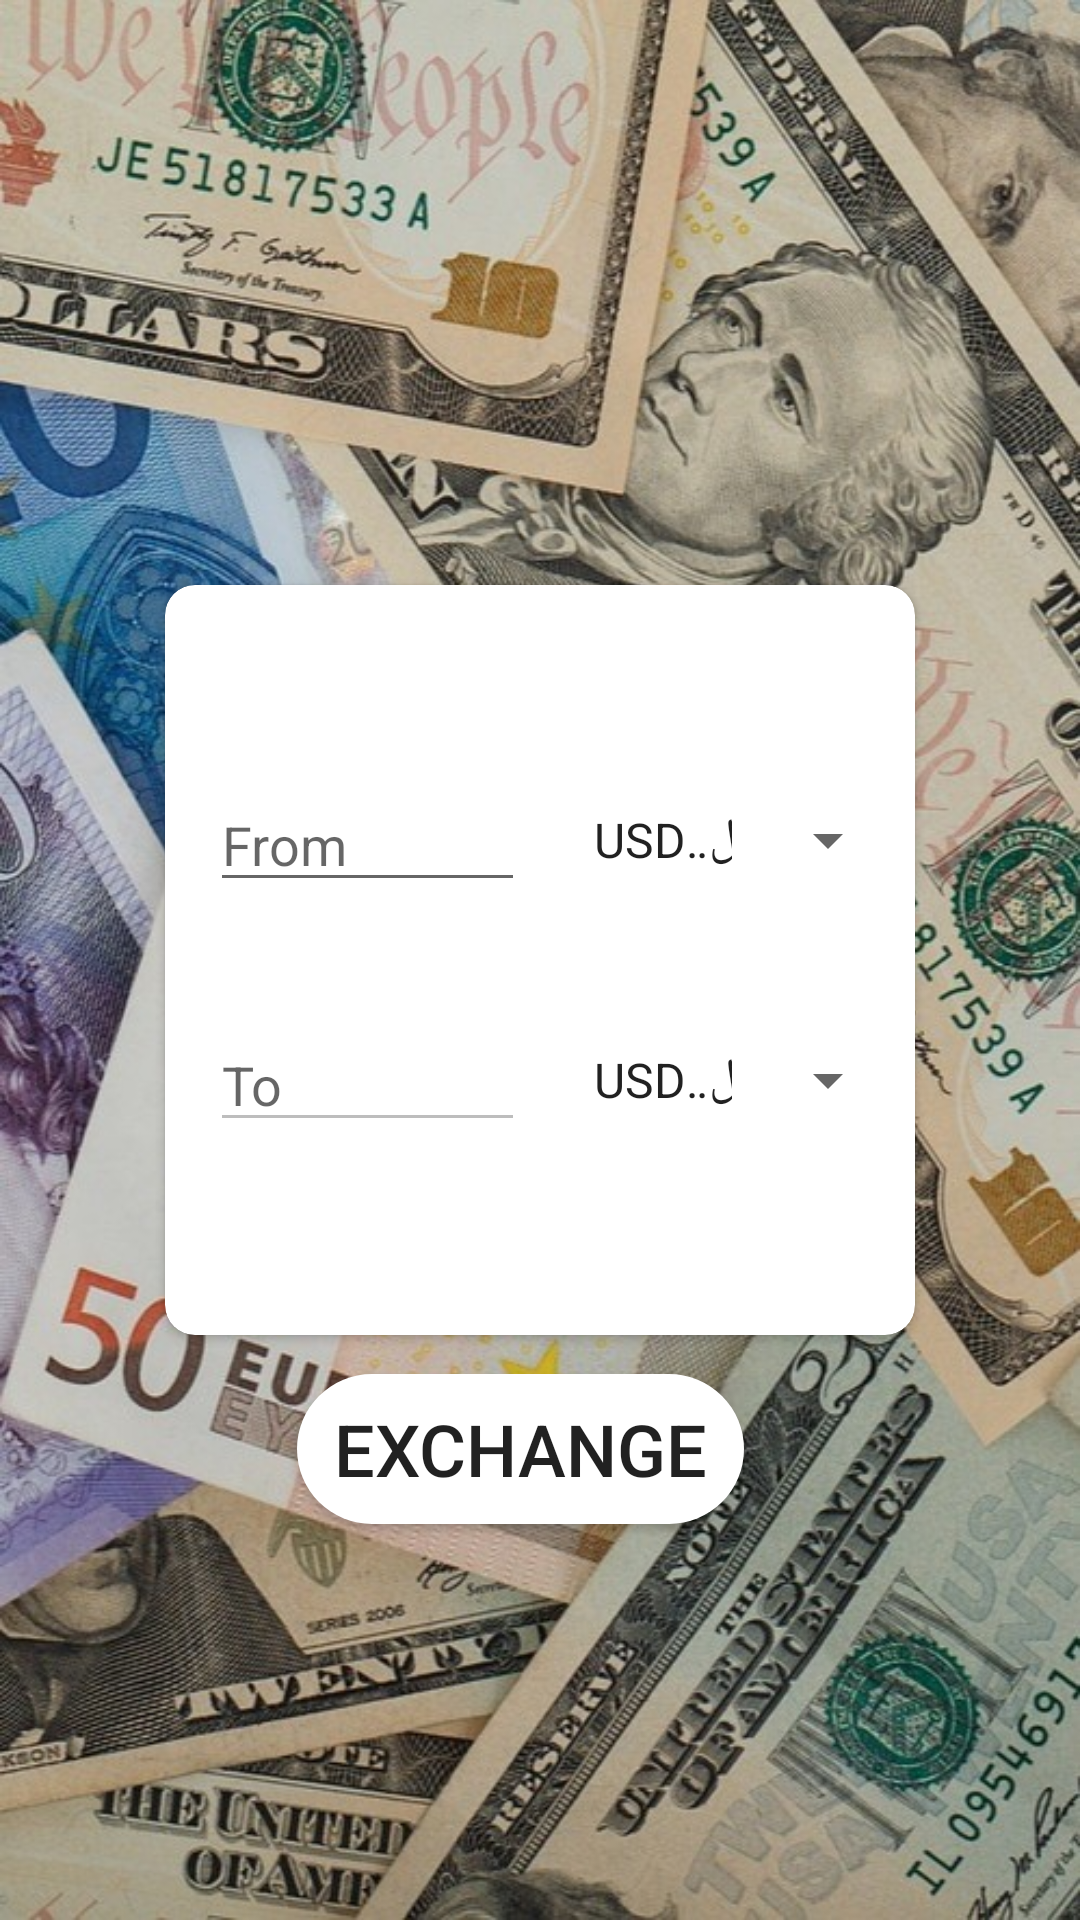

Reconstruct the res/layout file that produces this screen, plus the resources it refers to.
<!-- AndroidManifest.xml: application theme Theme.SecondAss -->
<!-- res/layout/activity_main.xml -->
<RelativeLayout xmlns:android="http://schemas.android.com/apk/res/android"
    xmlns:app="http://schemas.android.com/apk/res-auto"
    xmlns:tools="http://schemas.android.com/tools"
    android:layout_width="match_parent"
    android:layout_height="match_parent"
    android:background="@drawable/background"
    tools:context=".MainActivity">

    <androidx.cardview.widget.CardView
        android:layout_width="250dp"
        android:layout_height="250dp"
        android:layout_centerInParent="true"
        android:layout_marginStart="20dp"
        android:layout_marginTop="20dp"
        android:layout_marginEnd="20dp"
        android:layout_marginBottom="20dp"
        app:cardCornerRadius="10dp">

        <LinearLayout
            android:id="@+id/ll_parent"
            android:layout_width="250dp"
            android:layout_height="250dp"
            android:layout_centerInParent="true"

            android:gravity="center"
            android:orientation="vertical">

            <LinearLayout
                android:id="@+id/ll_firstConversion"
                android:layout_width="250dp"
                android:layout_height="80dp"
                android:gravity="center_vertical"

                android:orientation="horizontal">

                <EditText
                    android:id="@+id/et_firstConversion"
                    android:layout_width="wrap_content"
                    android:layout_height="wrap_content"
                    android:ems="5"
                    android:hint="From"
                    android:layout_margin="15dp"
                    android:inputType="number" />

                <Spinner
                    android:id="@+id/spinner_firstConversion"
                    android:layout_width="110dp"
                    android:layout_height="50dp"
                    android:entries="@array/currency"/>

            </LinearLayout>

            <LinearLayout
                android:id="@+id/ll_secondConversion"
                android:layout_width="250dp"
                android:layout_height="80dp"
                android:gravity="center_vertical"
                android:orientation="horizontal">

                <EditText
                    android:id="@+id/et_secondConversion"
                    android:layout_width="wrap_content"
                    android:layout_height="wrap_content"
                    android:ems="5"
                    android:textColor="@color/black"
                    android:hint="To"
                    android:enabled="false"
                    android:layout_margin="15dp"
                    android:inputType="number" />

                <Spinner
                    android:id="@+id/spinner_secondConversion"
                    android:layout_width="110dp"
                    android:layout_height="50dp"
                    android:entries="@array/currency"/>

            </LinearLayout>

        </LinearLayout>

    </androidx.cardview.widget.CardView>

    <Button
        android:layout_width="200dp"
        android:layout_height="50dp"
        android:layout_alignParentStart="true"
        android:layout_alignParentEnd="true"
        android:layout_alignParentBottom="true"
        android:layout_centerHorizontal="true"
        android:layout_marginStart="99dp"
        android:layout_marginEnd="112dp"
        android:layout_marginBottom="132dp"
        android:background="@drawable/button"
        android:onClick="bt_OnClick"
        android:text="Exchange"
        android:textSize="24sp" />


</RelativeLayout>
<!-- resources referenced by this layout -->
<resources>
  <string-array name="currency">
          <item>USDالدولار الامريكي</item>
          <item>ILSالشيكل </item>
          <item>EURاليورو</item>
          <item>JPYالين الياباني</item>
          <item>TRYالليرة التركية</item>
          <item>JODدينار اردني</item>
          <item>EGPالجنيه المصري</item>
  
      </string-array>
  <!-- drawable background: jpg bitmap (drawable, 165635 bytes) -->
  <!-- drawable button (drawable) -->
  <?xml version="1.0" encoding="utf-8"?>
  <ripple xmlns:android="http://schemas.android.com/apk/res/android"
      android:color="#1f7a8c">
      <item>
          <shape>
              <solid android:color="#FFFFFF" /> 
              <corners android:radius="100dp" /> 
          </shape>
      </item>
  
  </ripple>
  <style name="Theme.SecondAss" parent="Base.Theme.SecondAss" />
  <style name="Base.Theme.SecondAss" parent="Theme.AppCompat.Light.NoActionBar">
          
          
      </style>
  <!-- not gathered from this repository: default colours our renderer supplied (Android Studio template values) -->
  <color name="black">#FF000000</color>
</resources>
